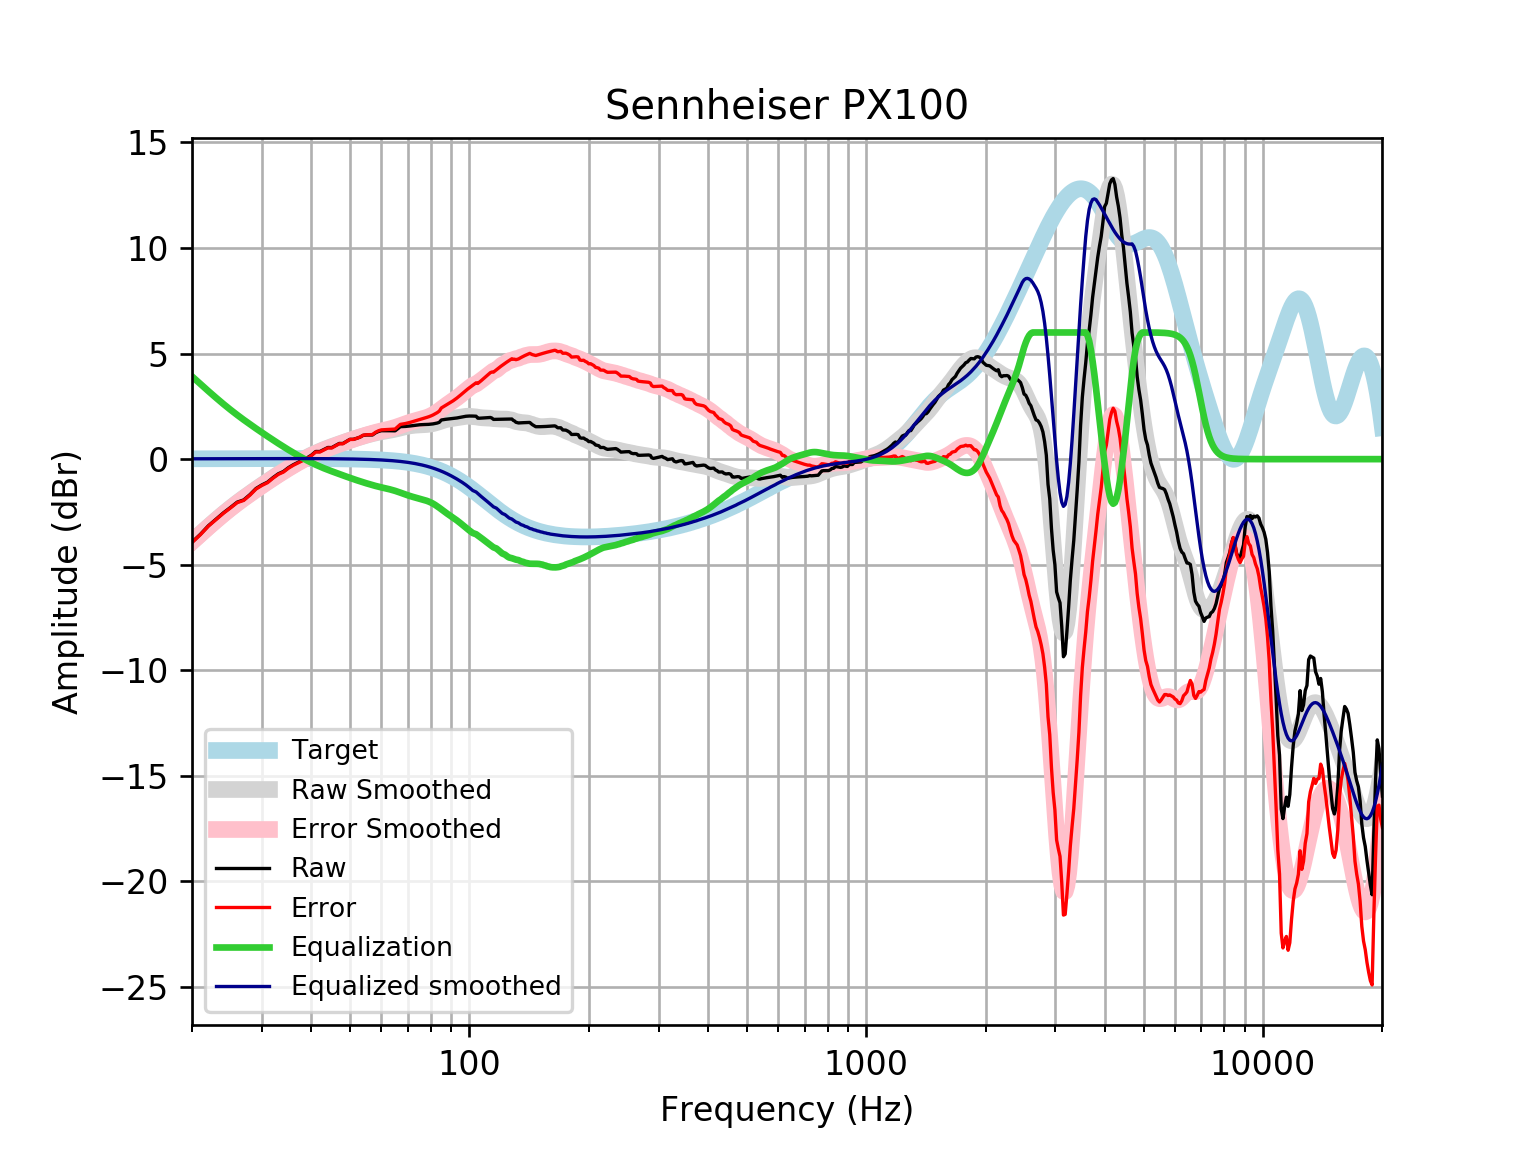

The table this chart was drawn from, first rows:
frequency, raw, error, smoothed, error_smoothed, equalization, equalized_raw, equalized_smoothed, target
20, -3.934, -3.951, -3.902, -3.919, 3.919, -0.01551, 0.01646, 0.01648
21, -3.56, -3.577, -3.541, -3.559, 3.559, -0.001096, 0.01765, 0.01765
22, -3.154, -3.172, -3.202, -3.221, 3.221, 0.06689, 0.01877, 0.01876
23, -2.842, -2.862, -2.885, -2.905, 2.905, 0.06241, 0.01984, 0.01983
24, -2.544, -2.564, -2.59, -2.611, 2.611, 0.06726, 0.02085, 0.02084
25, -2.29, -2.312, -2.319, -2.341, 2.341, 0.0514, 0.02181, 0.02179
26, -2.036, -2.059, -2.07, -2.093, 2.093, 0.05725, 0.02271, 0.02269
27, -1.931, -1.955, -1.841, -1.864, 1.864, -0.06688, 0.02355, 0.02353
28, -1.679, -1.703, -1.627, -1.651, 1.651, -0.02726, 0.02433, 0.02431
29, -1.39, -1.415, -1.426, -1.451, 1.451, 0.06123, 0.02504, 0.02502
30, -1.221, -1.247, -1.236, -1.262, 1.262, 0.04078, 0.02567, 0.02566
31, -1.089, -1.115, -1.055, -1.081, 1.081, -0.007832, 0.02623, 0.02622
32, -0.8757, -0.9024, -0.8821, -0.9088, 0.9088, 0.03306, 0.02668, 0.02668
33, -0.6941, -0.7211, -0.7179, -0.7449, 0.7449, 0.05082, 0.02704, 0.02704
34, -0.5843, -0.6116, -0.5622, -0.5895, 0.5895, 0.005217, 0.02728, 0.02728
35, -0.4025, -0.4299, -0.4151, -0.4425, 0.4425, 0.04001, 0.0274, 0.0274
36, -0.2636, -0.291, -0.2766, -0.304, 0.304, 0.04039, 0.02739, 0.02739
37, -0.1539, -0.1812, -0.1466, -0.1738, 0.1738, 0.0199, 0.02723, 0.02723
38, -0.04544, -0.07236, -0.02502, -0.05193, 0.05193, 0.006485, 0.02691, 0.02692
39, 0.06072, 0.03428, 0.08799, 0.06156, -0.06156, -0.0008393, 0.02643, 0.02644
40, 0.1903, 0.1645, 0.1923, 0.1665, -0.1665, 0.02384, 0.02578, 0.02579
41, 0.363, 0.3381, 0.2878, 0.2629, -0.2629, 0.1002, 0.02495, 0.02496
42, 0.3608, 0.3368, 0.3749, 0.3509, -0.3509, 0.009833, 0.02393, 0.02393
43, 0.4566, 0.4339, 0.4542, 0.4315, -0.4315, 0.02506, 0.02272, 0.02272
44, 0.5522, 0.5309, 0.5271, 0.5058, -0.5058, 0.0464, 0.0213, 0.0213
45, 0.5479, 0.5283, 0.595, 0.5753, -0.5753, -0.0274, 0.01968, 0.01967
46, 0.6451, 0.6273, 0.6593, 0.6415, -0.6415, 0.003629, 0.01785, 0.01783
47, 0.743, 0.7272, 0.7211, 0.7054, -0.7054, 0.03765, 0.01579, 0.01577
48, 0.7408, 0.7273, 0.781, 0.7675, -0.7675, -0.02675, 0.0135, 0.01347
49, 0.8395, 0.8286, 0.839, 0.8281, -0.8281, 0.01144, 0.01097, 0.01094
50, 0.9388, 0.9307, 0.8949, 0.8867, -0.8867, 0.05212, 0.008186, 0.008144
51, 0.9383, 0.9333, 0.9481, 0.943, -0.943, -0.004613, 0.005126, 0.00508
52, 0.9858, 0.9841, 0.9984, 0.9967, -0.9967, -0.01084, 0.001774, 0.001724
53, 1.041, 1.043, 1.046, 1.048, -1.048, -0.007113, -0.001894, -0.001946
54, 1.127, 1.133, 1.091, 1.097, -1.097, 0.03058, -0.005905, -0.005958
55, 1.144, 1.154, 1.133, 1.143, -1.143, 0.0009583, -0.01029, -0.01034
56, 1.145, 1.16, 1.172, 1.187, -1.187, -0.04269, -0.01508, -0.01514
57, 1.145, 1.165, 1.209, 1.229, -1.229, -0.08435, -0.02033, -0.02038
58, 1.246, 1.272, 1.242, 1.268, -1.268, -0.02269, -0.02607, -0.02611
59, 1.309, 1.342, 1.272, 1.304, -1.304, 0.005401, -0.03234, -0.03238
60, 1.347, 1.386, 1.298, 1.337, -1.337, 0.009912, -0.03921, -0.03925
61, 1.348, 1.394, 1.321, 1.368, -1.368, -0.02053, -0.04672, -0.04675
62, 1.347, 1.402, 1.344, 1.399, -1.399, -0.05108, -0.05494, -0.05496
63, 1.346, 1.41, 1.366, 1.43, -1.43, -0.08393, -0.06392, -0.06393
64, 1.344, 1.418, 1.391, 1.464, -1.464, -0.1206, -0.07372, -0.07373
65, 1.341, 1.425, 1.418, 1.502, -1.502, -0.1612, -0.0844, -0.08441
66, 1.439, 1.535, 1.447, 1.543, -1.543, -0.1039, -0.09604, -0.09603
67, 1.538, 1.647, 1.478, 1.587, -1.587, -0.04879, -0.1087, -0.1087
68, 1.543, 1.665, 1.508, 1.631, -1.631, -0.08812, -0.1224, -0.1224
69, 1.549, 1.686, 1.536, 1.674, -1.674, -0.1244, -0.1372, -0.1372
70, 1.56, 1.713, 1.561, 1.714, -1.714, -0.1545, -0.1533, -0.1533
71, 1.573, 1.744, 1.581, 1.751, -1.751, -0.1784, -0.1706, -0.1706
72, 1.588, 1.778, 1.596, 1.786, -1.786, -0.1972, -0.1892, -0.1892
73, 1.604, 1.813, 1.608, 1.817, -1.817, -0.2133, -0.2092, -0.2092
74, 1.617, 1.848, 1.616, 1.847, -1.847, -0.2293, -0.2306, -0.2305
75, 1.628, 1.882, 1.622, 1.876, -1.876, -0.2475, -0.2535, -0.2534
76, 1.635, 1.913, 1.627, 1.905, -1.905, -0.2698, -0.2778, -0.2778
77, 1.64, 1.943, 1.633, 1.936, -1.936, -0.2966, -0.3037, -0.3037
78, 1.643, 1.974, 1.64, 1.971, -1.971, -0.3278, -0.3312, -0.3312
79, 1.648, 2.008, 1.65, 2.01, -2.01, -0.3623, -0.3604, -0.3603
... 553 more rows
